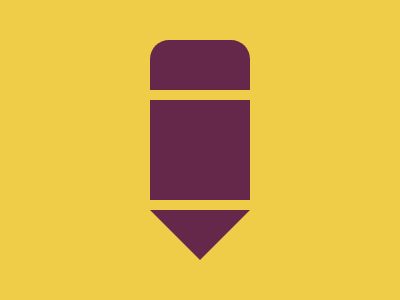

Reproduce this picture with HTML and CSS.

<!-- 
  - Link: https://cssbattle.dev/play/eOEg01X9rCpMQnXpIIXs
  - Attempt: #1
    • Score: 606.04 (100% match)
    • Characters: 440 characters
-->


<p eraser>
<p hilt>
<p point>
<style>
  body {
    background: #F0CD48;
  }
  p {
    background: #66284A;
    position: fixed;
    width: 100;
  }
  [eraser] {
    height: 50;
    margin: 32 142;
    border-radius: 19px 19px 0 0;
  }
  [hilt] {
    height: 100;
    margin: 92 142;
  }
  [point] {
    border: 50px solid;
    border-color: #F0CD48;
    border-right: 50px solid #66284A;
    rotate: -90deg;
    margin: 252 92;
  }
</style>